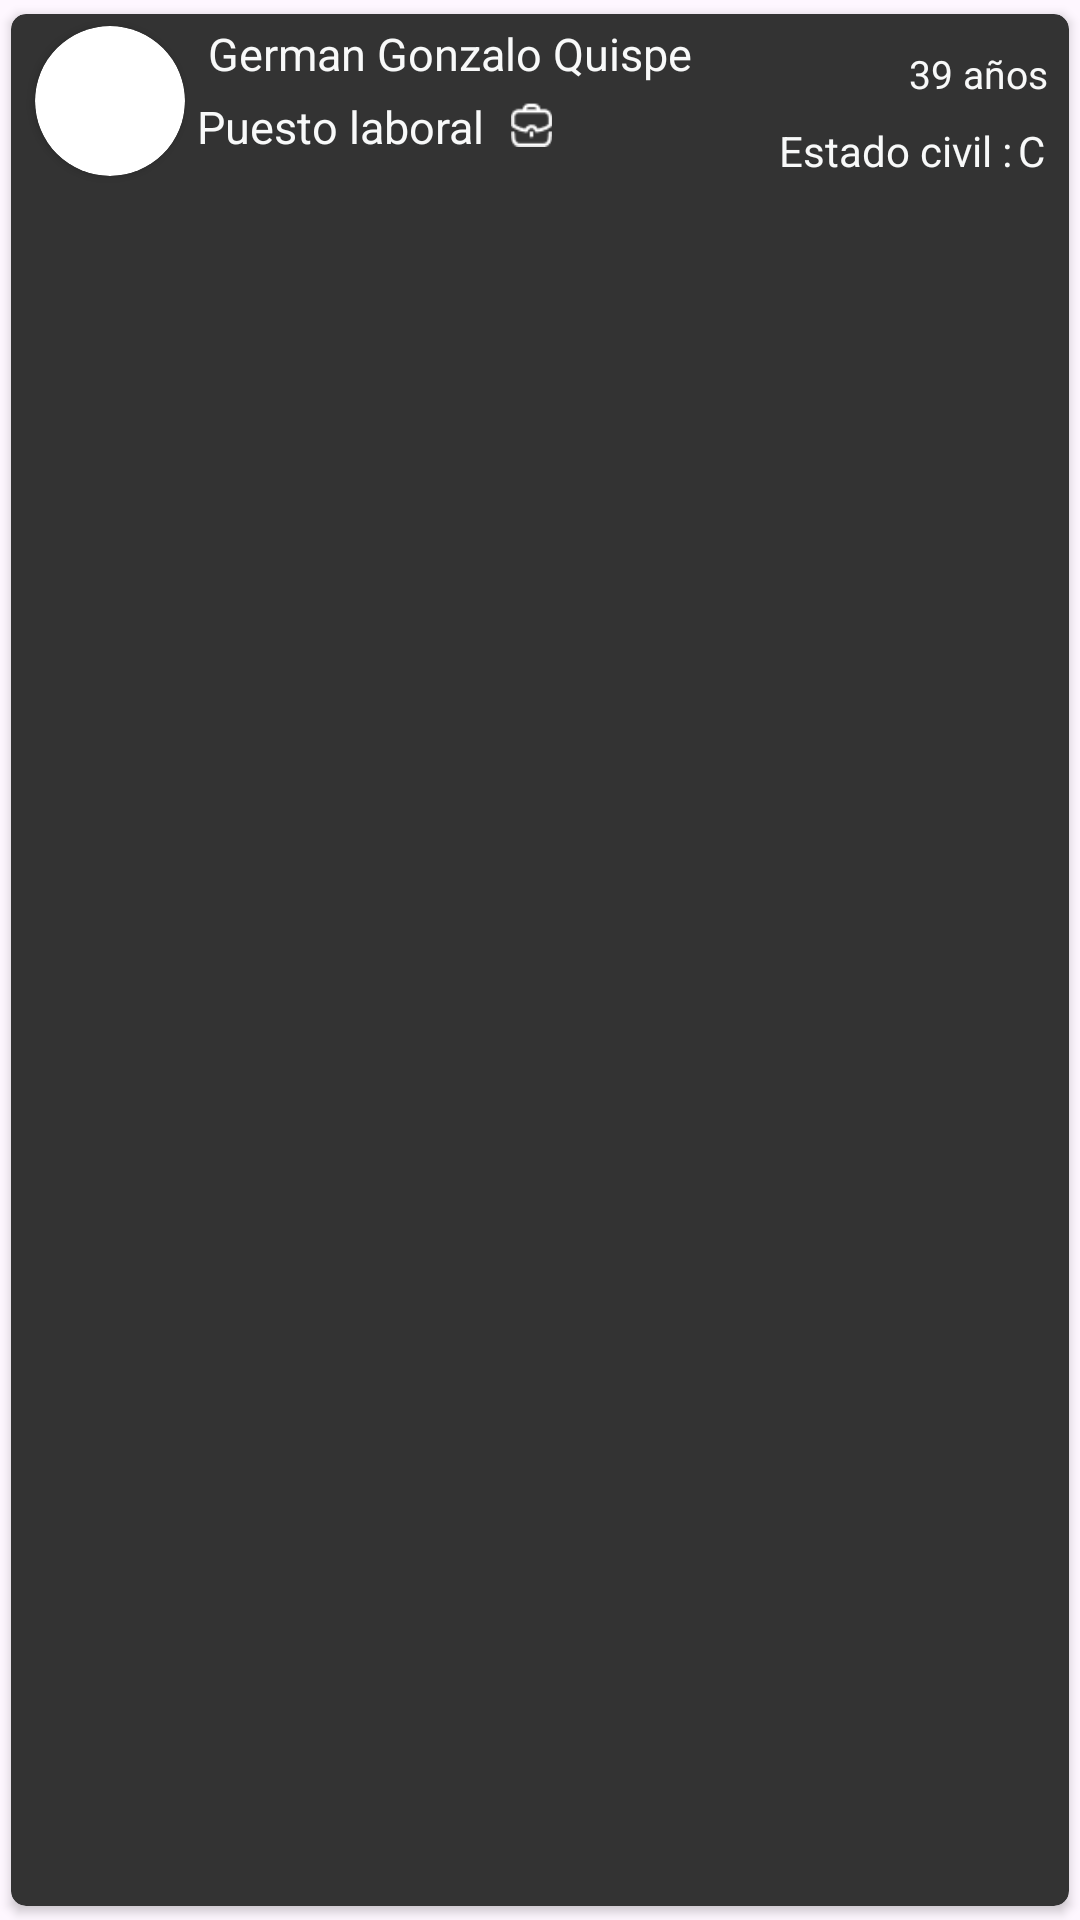

Layout XML and referenced resources for this Android screen:
<!-- AndroidManifest.xml: application theme Theme.Polomorfismo -->
<!-- res/layout/listadeelementos_madre.xml -->
<?xml version="1.0" encoding="utf-8"?>
<androidx.cardview.widget.CardView xmlns:android="http://schemas.android.com/apk/res/android"
    xmlns:app="http://schemas.android.com/apk/res-auto"
    android:id="@+id/cv"
    android:layout_width="match_parent"
    android:layout_height="wrap_content"
    android:animateLayoutChanges="true"
    app:cardCornerRadius="5dp"
    android:backgroundTint="#333333"
    android:elevation="4dp"
    app:cardUseCompatPadding="true">

    <LinearLayout
        android:layout_width="match_parent"
        android:layout_height="wrap_content"
        android:animateLayoutChanges="true"
        android:orientation="vertical"
        android:layout_marginTop="0dp"
        android:paddingTop="0dp">


        <RelativeLayout
            android:layout_width="match_parent"
            android:layout_height="wrap_content"
            android:orientation="horizontal"
            android:padding="1dp">
             <androidx.cardview.widget.CardView
                 android:layout_marginStart="7dp"
                 android:layout_width="50dp"
                 android:layout_height="50dp"
                 app:cardCornerRadius="40dp"
                 android:id="@+id/gool"
                 android:layout_centerVertical="true"
                 >


            <ImageView
                android:id="@+id/imagenview"
                android:layout_width="match_parent"
                android:layout_height="match_parent"

                />
             </androidx.cardview.widget.CardView>

            <androidx.constraintlayout.widget.ConstraintLayout
                android:id="@+id/linerlayout"
                android:layout_width="277dp"
                android:layout_height="wrap_content"
                android:layout_alignParentTop="true"
                android:layout_alignParentEnd="true"
                android:layout_marginStart="4dp"
                android:layout_marginLeft="4dp"
                android:layout_marginTop="2dp"
                android:layout_marginEnd="71dp"
                android:layout_toEndOf="@+id/gool"
                android:layout_toRightOf="@+id/gool"
                android:orientation="vertical">

                <ImageView
                    android:id="@+id/imageView"
                    android:layout_width="15dp"
                    android:layout_height="15dp"
                    android:layout_below="@+id/textnameMadre"
                    android:layout_alignParentTop="true"
                    android:layout_alignParentEnd="true"
                    android:layout_marginStart="3dp"
                    android:layout_marginTop="6dp"
                    android:layout_toEndOf="@+id/textlaboral"
                    android:src="@drawable/maletin"
                    app:layout_constraintStart_toEndOf="@+id/textlaboral"
                    app:layout_constraintTop_toBottomOf="@+id/textnameMadre" />

                <TextView
                    android:id="@+id/textnameMadre"
                    android:layout_width="match_parent"
                    android:layout_height="wrap_content"
                    android:text=" German Gonzalo Quispe"
                    android:textColor="#F8F9F9 "
                    android:textSize="15sp"
                    app:layout_constraintEnd_toEndOf="parent"
                    app:layout_constraintStart_toStartOf="parent"
                    app:layout_constraintTop_toTopOf="parent" />

                <TextView
                    android:id="@+id/textlaboral"
                    android:layout_width="101dp"
                    android:layout_height="19dp"
                    android:layout_below="@+id/textnameMadre"
                    android:layout_marginTop="4dp"
                    android:layout_marginBottom="11dp"
                    android:text="Puesto laboral"
                    android:textColor="#F8F9F9 "
                    android:textSize="15sp"
                    app:layout_constraintBottom_toBottomOf="parent"
                    app:layout_constraintStart_toStartOf="parent"
                    app:layout_constraintTop_toBottomOf="@+id/textnameMadre"
                    app:layout_constraintVertical_bias="0.0" />
            </androidx.constraintlayout.widget.ConstraintLayout>




            <TextView
                android:id="@+id/edadM"
                android:layout_width="wrap_content"
                android:layout_height="wrap_content"
                android:layout_alignParentEnd="true"
                android:layout_alignParentRight="true"
                android:layout_marginTop="10dp"
                android:layout_marginEnd="6dp"
                android:layout_marginRight="6dp"
                android:text="39 años"
                android:textColor="#F8F9F9 "
                android:textSize="13sp" />

            <TextView
                android:layout_width="wrap_content"
                android:layout_height="wrap_content"
                android:layout_alignParentEnd="true"
                android:layout_alignParentRight="true"
                android:layout_marginTop="35dp"
                android:layout_marginEnd="18dp"
                android:layout_marginRight="18dp"
                android:text="Estado civil :"
                android:textColor="#F8F9F9 " />

            <TextView
                android:layout_width="wrap_content"
                android:layout_height="wrap_content"
                android:layout_alignParentEnd="true"
                android:layout_alignParentRight="true"
                android:layout_marginTop="35dp"
                android:layout_marginEnd="7dp"
                android:layout_marginRight="7dp"
                android:text="C"
                android:textColor="#F8F9F9 " />
        </RelativeLayout>
    </LinearLayout>
</androidx.cardview.widget.CardView>
<!-- resources referenced by this layout -->
<resources>
  <!-- drawable maletin: png bitmap (drawable, 443 bytes) -->
  <style name="Theme.Polomorfismo" parent="Base.Theme.Polomorfismo" />
  <style name="Base.Theme.Polomorfismo" parent="Theme.Material3.DayNight.NoActionBar">
          
          
      </style>
</resources>
